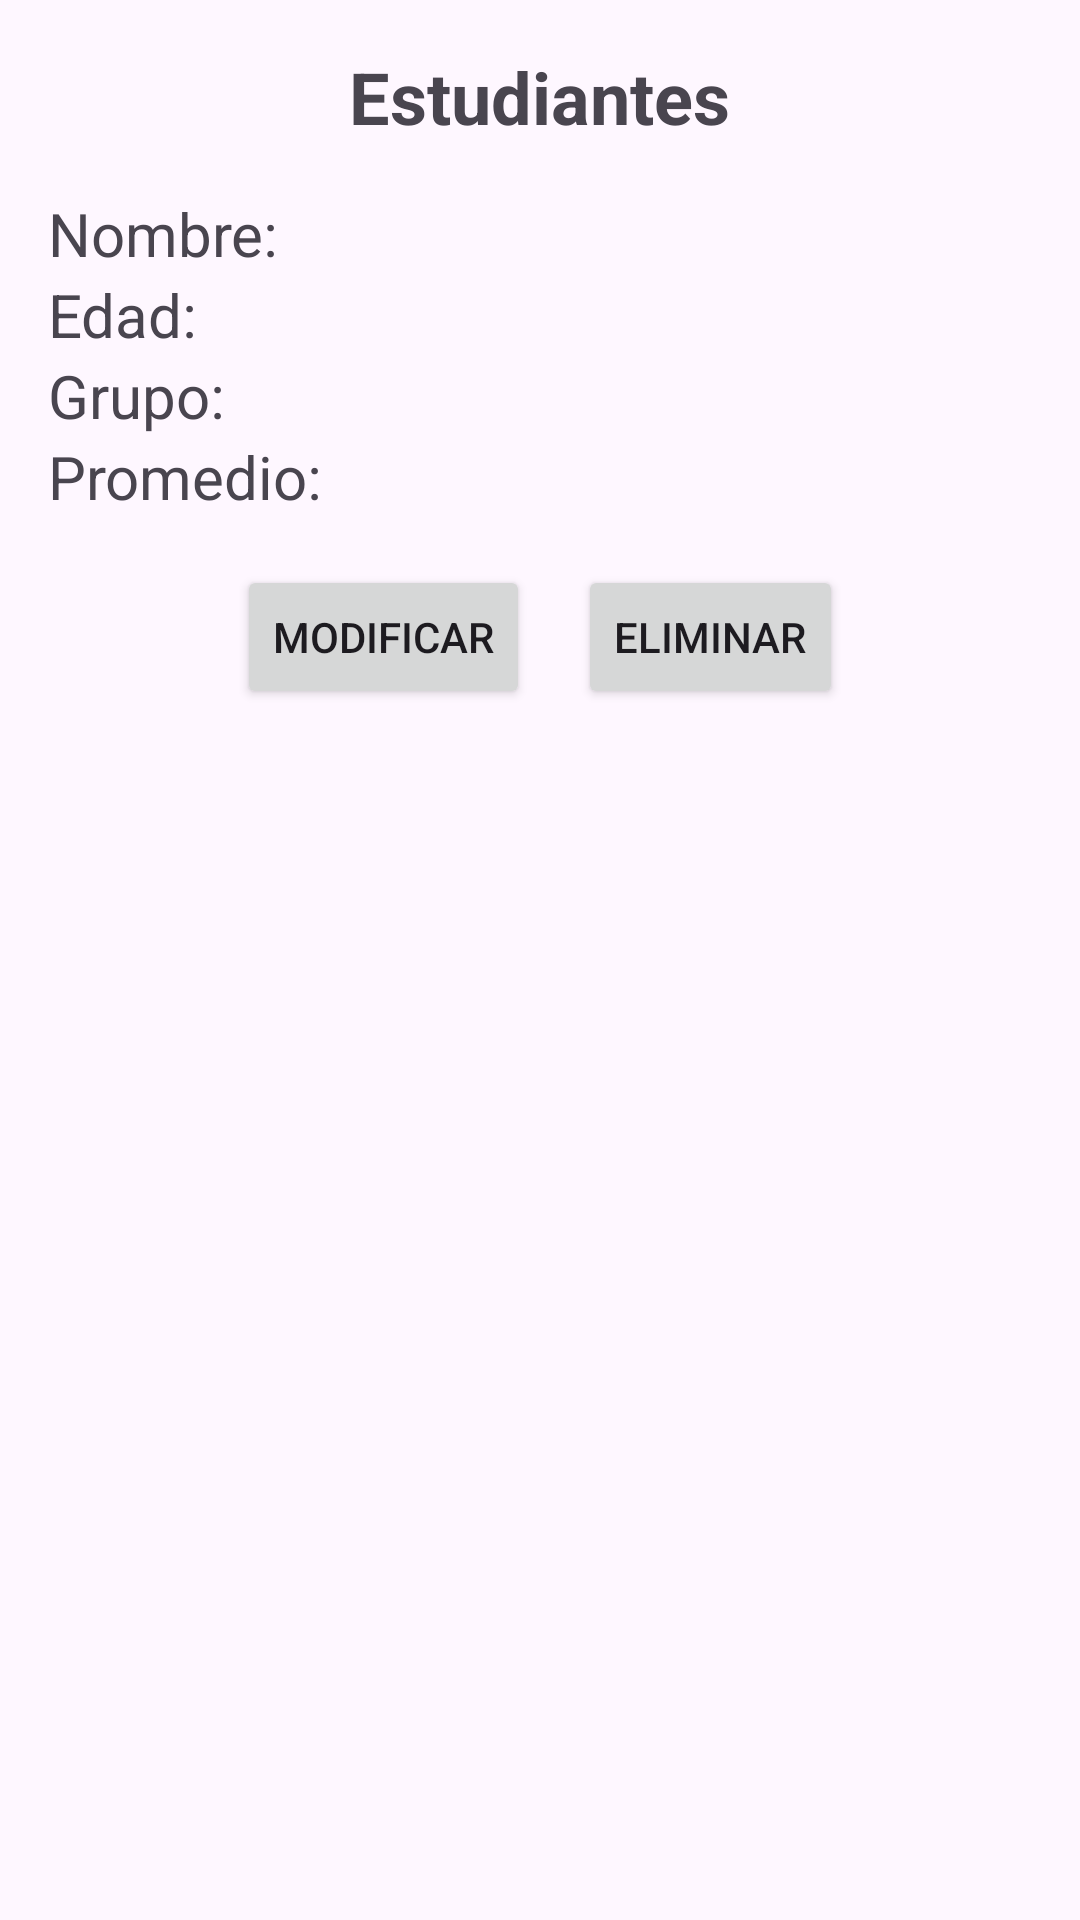

The Android layout XML behind this screen, and the referenced resources:
<!-- AndroidManifest.xml: application theme Theme.Aplicacion -->
<!-- res/layout/activity_student_detail.xml -->
<?xml version="1.0" encoding="utf-8"?>
<LinearLayout xmlns:android="http://schemas.android.com/apk/res/android"
    android:layout_width="match_parent"
    android:layout_height="match_parent"
    android:orientation="vertical"
    android:padding="16dp">

    <TextView
        android:id="@+id/tvTitulo"
        android:layout_width="wrap_content"
        android:layout_height="wrap_content"
        android:layout_gravity="center_horizontal"
        android:text="Estudiantes"
        android:textSize="24sp"
        android:textStyle="bold"
        android:layout_marginBottom="16dp" />

    <TableLayout
        android:layout_width="match_parent"
        android:layout_height="wrap_content"
        android:layout_marginBottom="16dp"
        android:stretchColumns="1">

        <TableRow>
            <TextView
                android:id="@+id/textViewNombreLabel"
                android:layout_width="wrap_content"
                android:layout_height="wrap_content"
                android:text="Nombre:"
                android:textSize="20sp" />

            <TextView
                android:id="@+id/textViewNombre"
                android:layout_width="wrap_content"
                android:layout_height="wrap_content"
                android:layout_marginStart="8dp"
                android:textSize="20sp" />
        </TableRow>

        <TableRow>
            <TextView
                android:layout_width="wrap_content"
                android:layout_height="wrap_content"
                android:text="Edad:"
                android:textSize="20sp" />

            <TextView
                android:id="@+id/textViewEdad"
                android:layout_width="wrap_content"
                android:layout_height="wrap_content"
                android:layout_marginStart="8dp"
                android:textSize="20sp" />
        </TableRow>

        <TableRow>
            <TextView
                android:layout_width="wrap_content"
                android:layout_height="wrap_content"
                android:text="Grupo:"
                android:textSize="20sp" />

            <TextView
                android:id="@+id/textViewGrupo"
                android:layout_width="wrap_content"
                android:layout_height="wrap_content"
                android:layout_marginStart="8dp"
                android:textSize="20sp" />
        </TableRow>

        <TableRow>
            <TextView
                android:layout_width="wrap_content"
                android:layout_height="wrap_content"
                android:text="Promedio:"
                android:textSize="20sp" />

            <TextView
                android:id="@+id/textViewPromedio"
                android:layout_width="wrap_content"
                android:layout_height="wrap_content"
                android:layout_marginStart="8dp"
                android:textSize="20sp" />
        </TableRow>
    </TableLayout>

    <LinearLayout
        android:layout_width="match_parent"
        android:layout_height="wrap_content"
        android:layout_marginBottom="16dp"
        android:gravity="center_horizontal"
        android:orientation="horizontal">

        <Button
            android:id="@+id/buttonModificar"
            android:layout_width="wrap_content"
            android:layout_height="wrap_content"
            android:layout_marginEnd="8dp"
            android:text="Modificar" />

        <Button
            android:id="@+id/buttonEliminar"
            android:layout_width="wrap_content"
            android:layout_height="wrap_content"
            android:layout_marginStart="8dp"
            android:text="Eliminar" />
    </LinearLayout>

</LinearLayout>
<!-- resources referenced by this layout -->
<resources>
  <style name="Theme.Aplicacion" parent="Base.Theme.Aplicacion" />
  <style name="Base.Theme.Aplicacion" parent="Theme.Material3.DayNight.NoActionBar">
          
          
      </style>
</resources>
